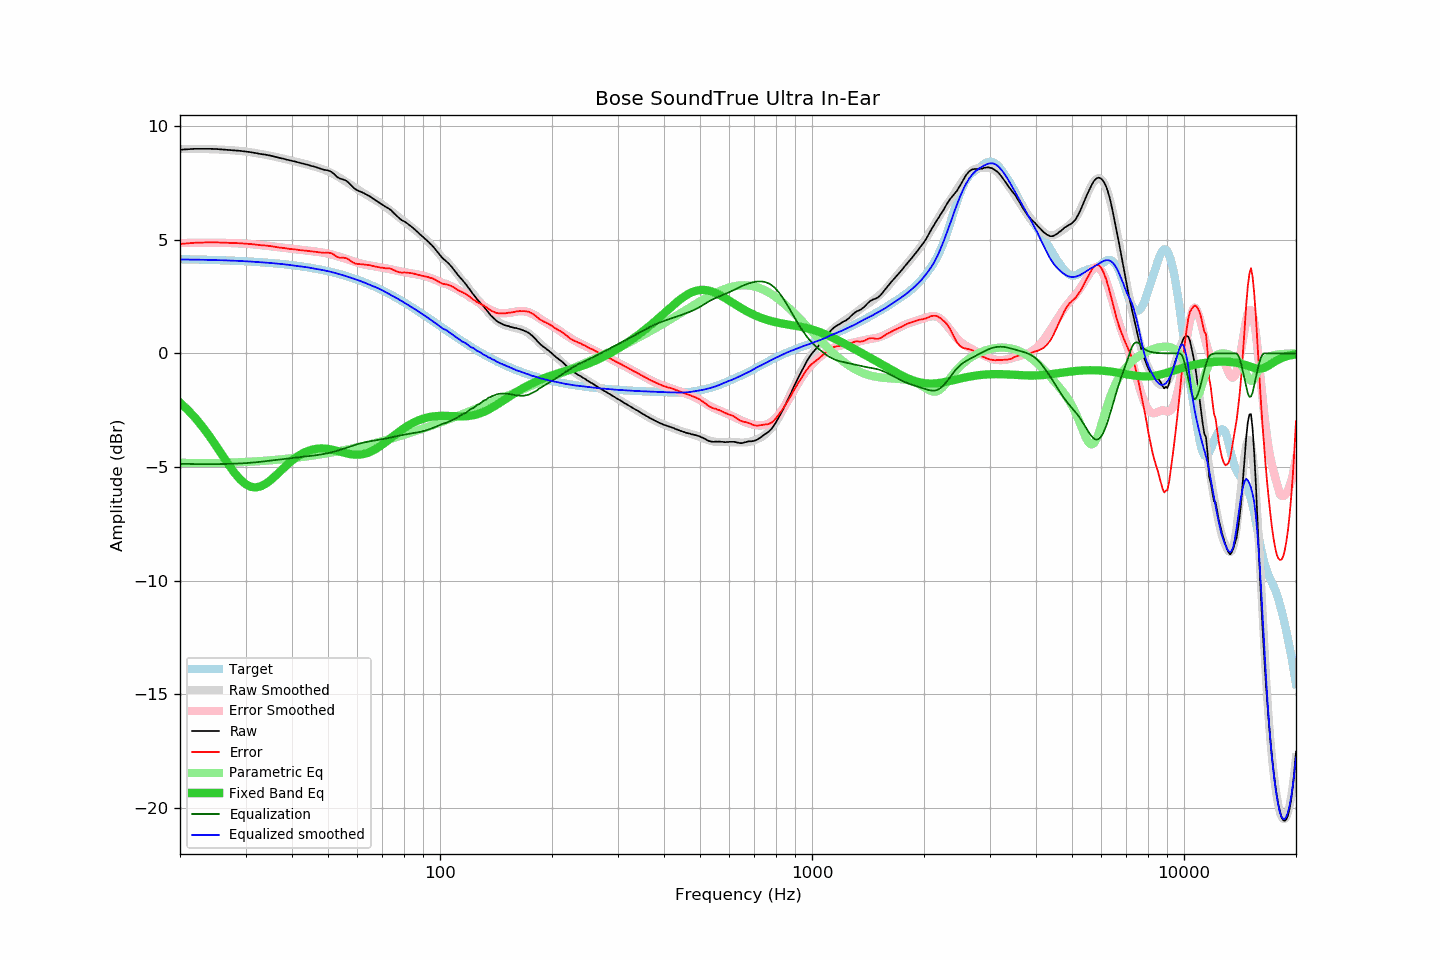

Data behind this chart, as committed beside it:
frequency, raw, error, smoothed, error_smoothed, equalization, parametric_eq, equalized_raw, equalized_smoothed, target
20, 8.97, 4.82, 9.00, 4.86, -4.86, -2.17, 4.11, 4.14, 4.15
21, 8.99, 4.85, 9.00, 4.87, -4.87, -2.49, 4.12, 4.13, 4.14
22, 9.01, 4.87, 9.00, 4.87, -4.87, -2.85, 4.14, 4.13, 4.14
23, 9.01, 4.88, 9.00, 4.87, -4.87, -3.23, 4.13, 4.12, 4.13
24, 9.01, 4.89, 8.99, 4.88, -4.88, -3.64, 4.13, 4.12, 4.12
25, 9.00, 4.89, 8.98, 4.87, -4.87, -4.07, 4.13, 4.11, 4.11
26, 8.98, 4.88, 8.97, 4.87, -4.87, -4.49, 4.11, 4.10, 4.10
27, 8.96, 4.87, 8.96, 4.86, -4.86, -4.89, 4.10, 4.09, 4.09
28, 8.94, 4.86, 8.94, 4.86, -4.86, -5.25, 4.08, 4.08, 4.08
29, 8.92, 4.85, 8.92, 4.84, -4.84, -5.54, 4.08, 4.07, 4.07
30, 8.89, 4.83, 8.89, 4.83, -4.83, -5.75, 4.06, 4.06, 4.06
31, 8.86, 4.82, 8.86, 4.81, -4.81, -5.87, 4.05, 4.04, 4.04
32, 8.82, 4.79, 8.82, 4.79, -4.79, -5.90, 4.03, 4.03, 4.03
33, 8.78, 4.76, 8.78, 4.77, -4.77, -5.85, 4.01, 4.01, 4.02
34, 8.75, 4.75, 8.74, 4.75, -4.75, -5.74, 4.00, 4.00, 4.00
35, 8.71, 4.73, 8.70, 4.72, -4.72, -5.59, 3.99, 3.98, 3.98
36, 8.66, 4.69, 8.66, 4.70, -4.70, -5.41, 3.96, 3.96, 3.97
37, 8.61, 4.66, 8.62, 4.67, -4.67, -5.22, 3.94, 3.95, 3.95
38, 8.57, 4.64, 8.57, 4.65, -4.65, -5.04, 3.92, 3.93, 3.93
39, 8.52, 4.61, 8.53, 4.62, -4.62, -4.87, 3.90, 3.91, 3.91
40, 8.48, 4.59, 8.48, 4.60, -4.60, -4.72, 3.88, 3.88, 3.89
41, 8.44, 4.57, 8.44, 4.58, -4.58, -4.59, 3.86, 3.86, 3.87
42, 8.39, 4.55, 8.40, 4.56, -4.56, -4.47, 3.83, 3.83, 3.84
43, 8.35, 4.53, 8.36, 4.54, -4.54, -4.38, 3.81, 3.81, 3.82
44, 8.31, 4.52, 8.32, 4.53, -4.53, -4.30, 3.78, 3.79, 3.79
45, 8.26, 4.49, 8.27, 4.51, -4.51, -4.25, 3.75, 3.76, 3.77
46, 8.22, 4.48, 8.22, 4.49, -4.49, -4.21, 3.73, 3.73, 3.74
47, 8.17, 4.46, 8.18, 4.47, -4.47, -4.19, 3.70, 3.70, 3.71
48, 8.12, 4.44, 8.13, 4.45, -4.45, -4.19, 3.67, 3.68, 3.68
49, 8.08, 4.43, 8.07, 4.42, -4.42, -4.19, 3.66, 3.65, 3.65
50, 8.06, 4.44, 8.01, 4.39, -4.39, -4.21, 3.67, 3.62, 3.62
51, 8.00, 4.41, 7.95, 4.36, -4.36, -4.23, 3.64, 3.59, 3.59
52, 7.89, 4.34, 7.87, 4.32, -4.32, -4.26, 3.57, 3.55, 3.55
53, 7.76, 4.24, 7.80, 4.28, -4.28, -4.30, 3.48, 3.51, 3.52
54, 7.69, 4.21, 7.72, 4.24, -4.24, -4.33, 3.45, 3.48, 3.48
55, 7.66, 4.22, 7.64, 4.20, -4.20, -4.37, 3.46, 3.44, 3.44
56, 7.60, 4.19, 7.55, 4.15, -4.15, -4.40, 3.45, 3.40, 3.41
57, 7.49, 4.12, 7.47, 4.11, -4.11, -4.42, 3.38, 3.36, 3.37
58, 7.36, 4.03, 7.39, 4.07, -4.07, -4.44, 3.29, 3.32, 3.33
59, 7.25, 3.96, 7.31, 4.03, -4.03, -4.46, 3.22, 3.27, 3.29
60, 7.18, 3.94, 7.23, 4.00, -4.00, -4.46, 3.18, 3.23, 3.24
61, 7.13, 3.93, 7.15, 3.96, -3.96, -4.45, 3.17, 3.19, 3.20
62, 7.08, 3.92, 7.08, 3.93, -3.93, -4.44, 3.15, 3.15, 3.16
63, 7.02, 3.91, 7.01, 3.91, -3.91, -4.41, 3.11, 3.10, 3.11
64, 6.96, 3.89, 6.94, 3.89, -3.89, -4.38, 3.07, 3.06, 3.07
65, 6.90, 3.88, 6.87, 3.87, -3.87, -4.33, 3.03, 3.01, 3.02
66, 6.82, 3.85, 6.81, 3.85, -3.85, -4.28, 2.97, 2.96, 2.97
67, 6.75, 3.83, 6.75, 3.83, -3.83, -4.22, 2.92, 2.92, 2.92
68, 6.68, 3.80, 6.69, 3.81, -3.81, -4.15, 2.87, 2.88, 2.88
69, 6.61, 3.78, 6.63, 3.80, -3.80, -4.08, 2.81, 2.83, 2.83
70, 6.55, 3.77, 6.56, 3.78, -3.78, -4.01, 2.77, 2.78, 2.78
71, 6.48, 3.75, 6.48, 3.76, -3.76, -3.94, 2.72, 2.72, 2.73
72, 6.42, 3.74, 6.41, 3.74, -3.74, -3.86, 2.68, 2.67, 2.68
73, 6.37, 3.75, 6.33, 3.72, -3.72, -3.78, 2.65, 2.62, 2.62
74, 6.29, 3.72, 6.26, 3.69, -3.69, -3.71, 2.60, 2.56, 2.57
75, 6.19, 3.67, 6.18, 3.67, -3.67, -3.63, 2.52, 2.51, 2.52
76, 6.10, 3.63, 6.11, 3.65, -3.65, -3.56, 2.45, 2.46, 2.47
77, 6.01, 3.60, 6.04, 3.63, -3.63, -3.49, 2.38, 2.40, 2.41
78, 5.93, 3.57, 5.97, 3.61, -3.61, -3.42, 2.32, 2.35, 2.36
79, 5.86, 3.55, 5.90, 3.60, -3.60, -3.36, 2.26, 2.30, 2.31
... 553 more rows
